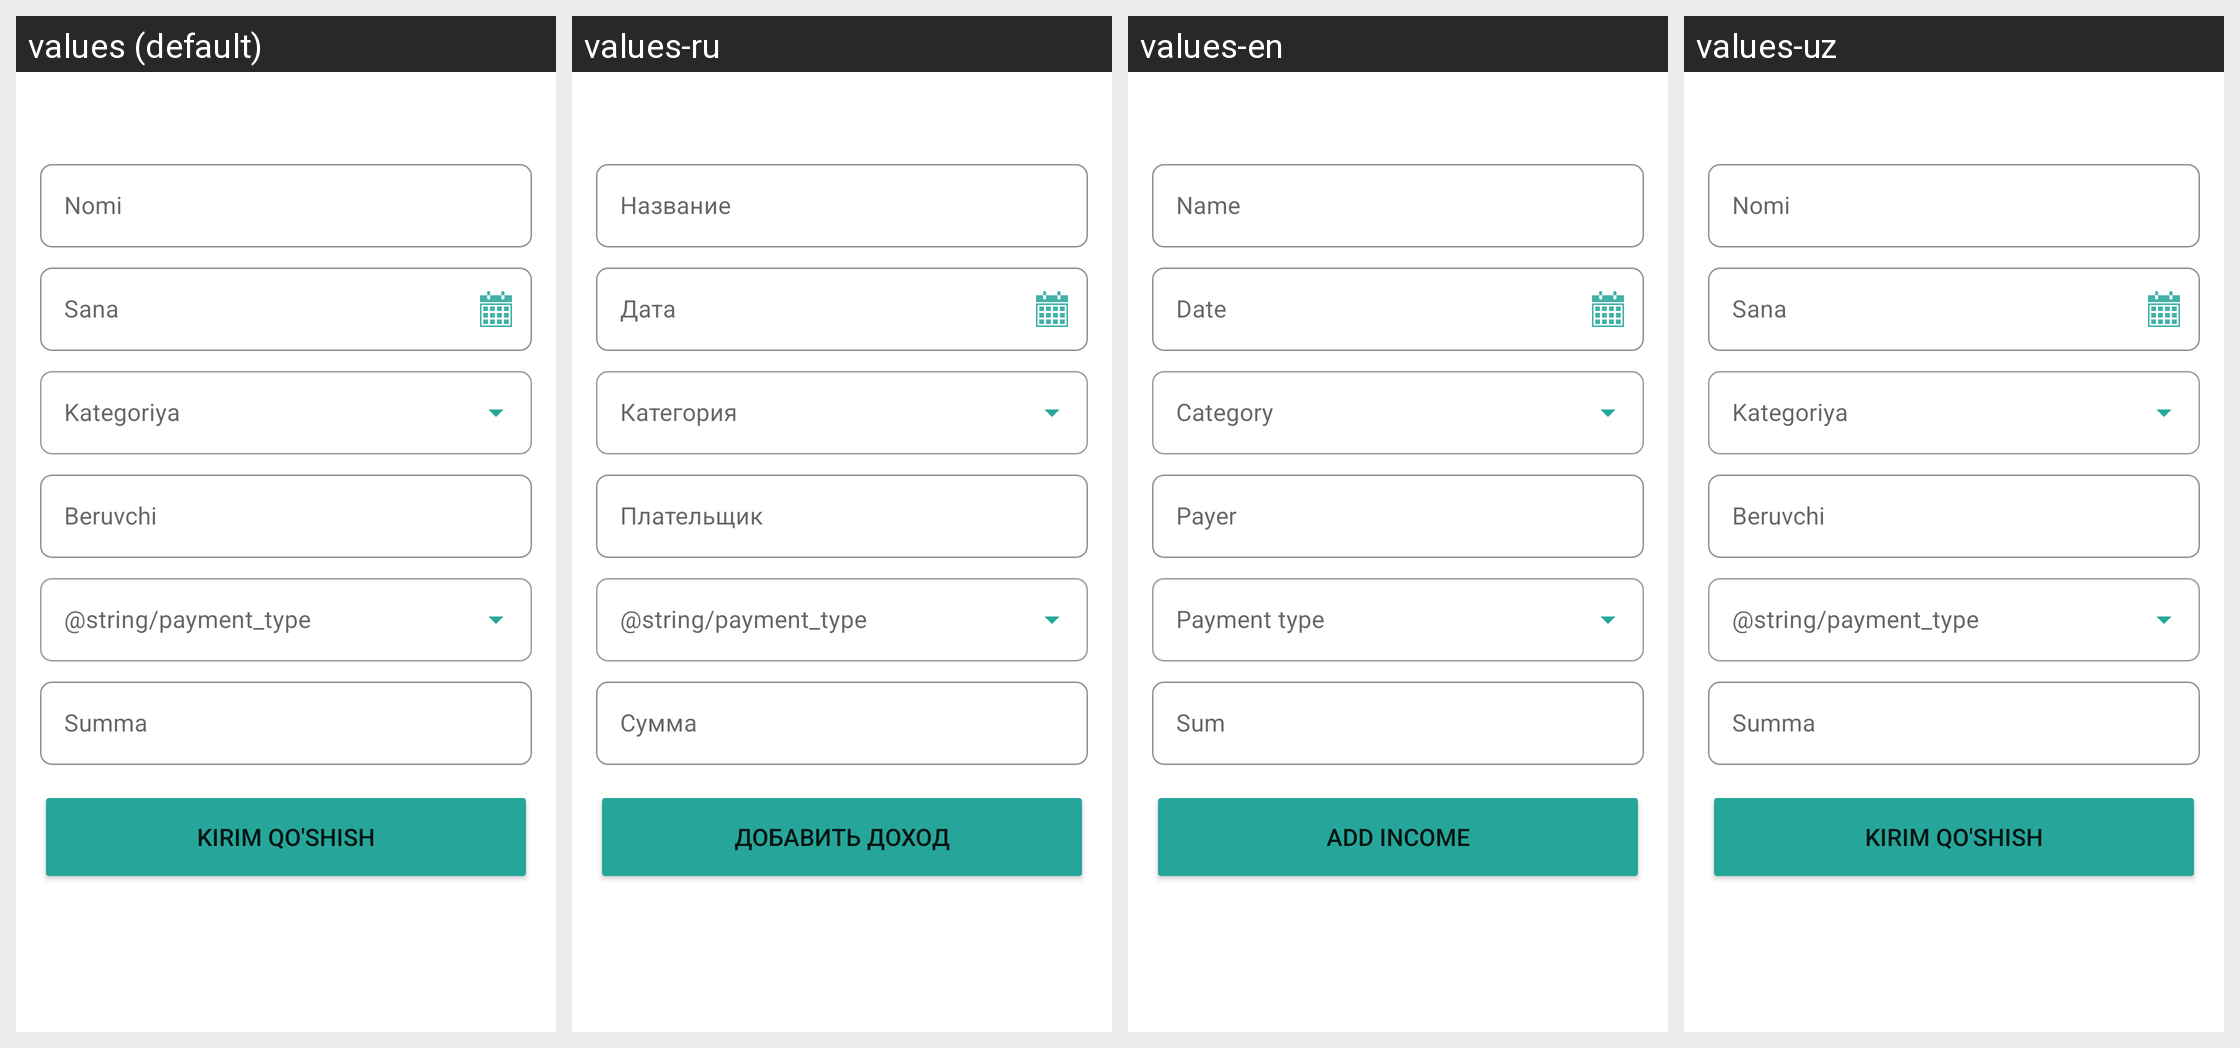

Locale-by-locale string values for the Android screen shown in this grid:
Android screen res/layout/fragment_income_add.xml rendered under 4 locales, left to right: values (default), values-ru, values-en, values-uz. Device: Nexus 5 (rendered at 1080×1920; each locale shown at half size, 540×960, under a caption strip naming it); theme Theme.Warehouse.
Other locales in the repository, not shown: values-kaa.
Strings drawn on this screen, with the default value and each locale's value (text and hints the layout hard-codes, and strings that could not be matched under every locale, appear in the picture but are not listed):

description
  values: Nomi
  values-ru: Название
  values-en: Name
  values-uz: Nomi

date_uzb
  values: Sana
  values-ru: Дата
  values-en: Date
  values-uz: Sana

payer
  values: Beruvchi
  values-ru: Плательщик
  values-en: Payer
  values-uz: Beruvchi

sum_uzb
  values: Summa
  values-ru: Сумма
  values-en: Sum
  values-uz: Summa

add_income
  values: Kirim qo'shish
  values-ru: Добавить доход
  values-en: Add income
  values-uz: Kirim qo'shish
